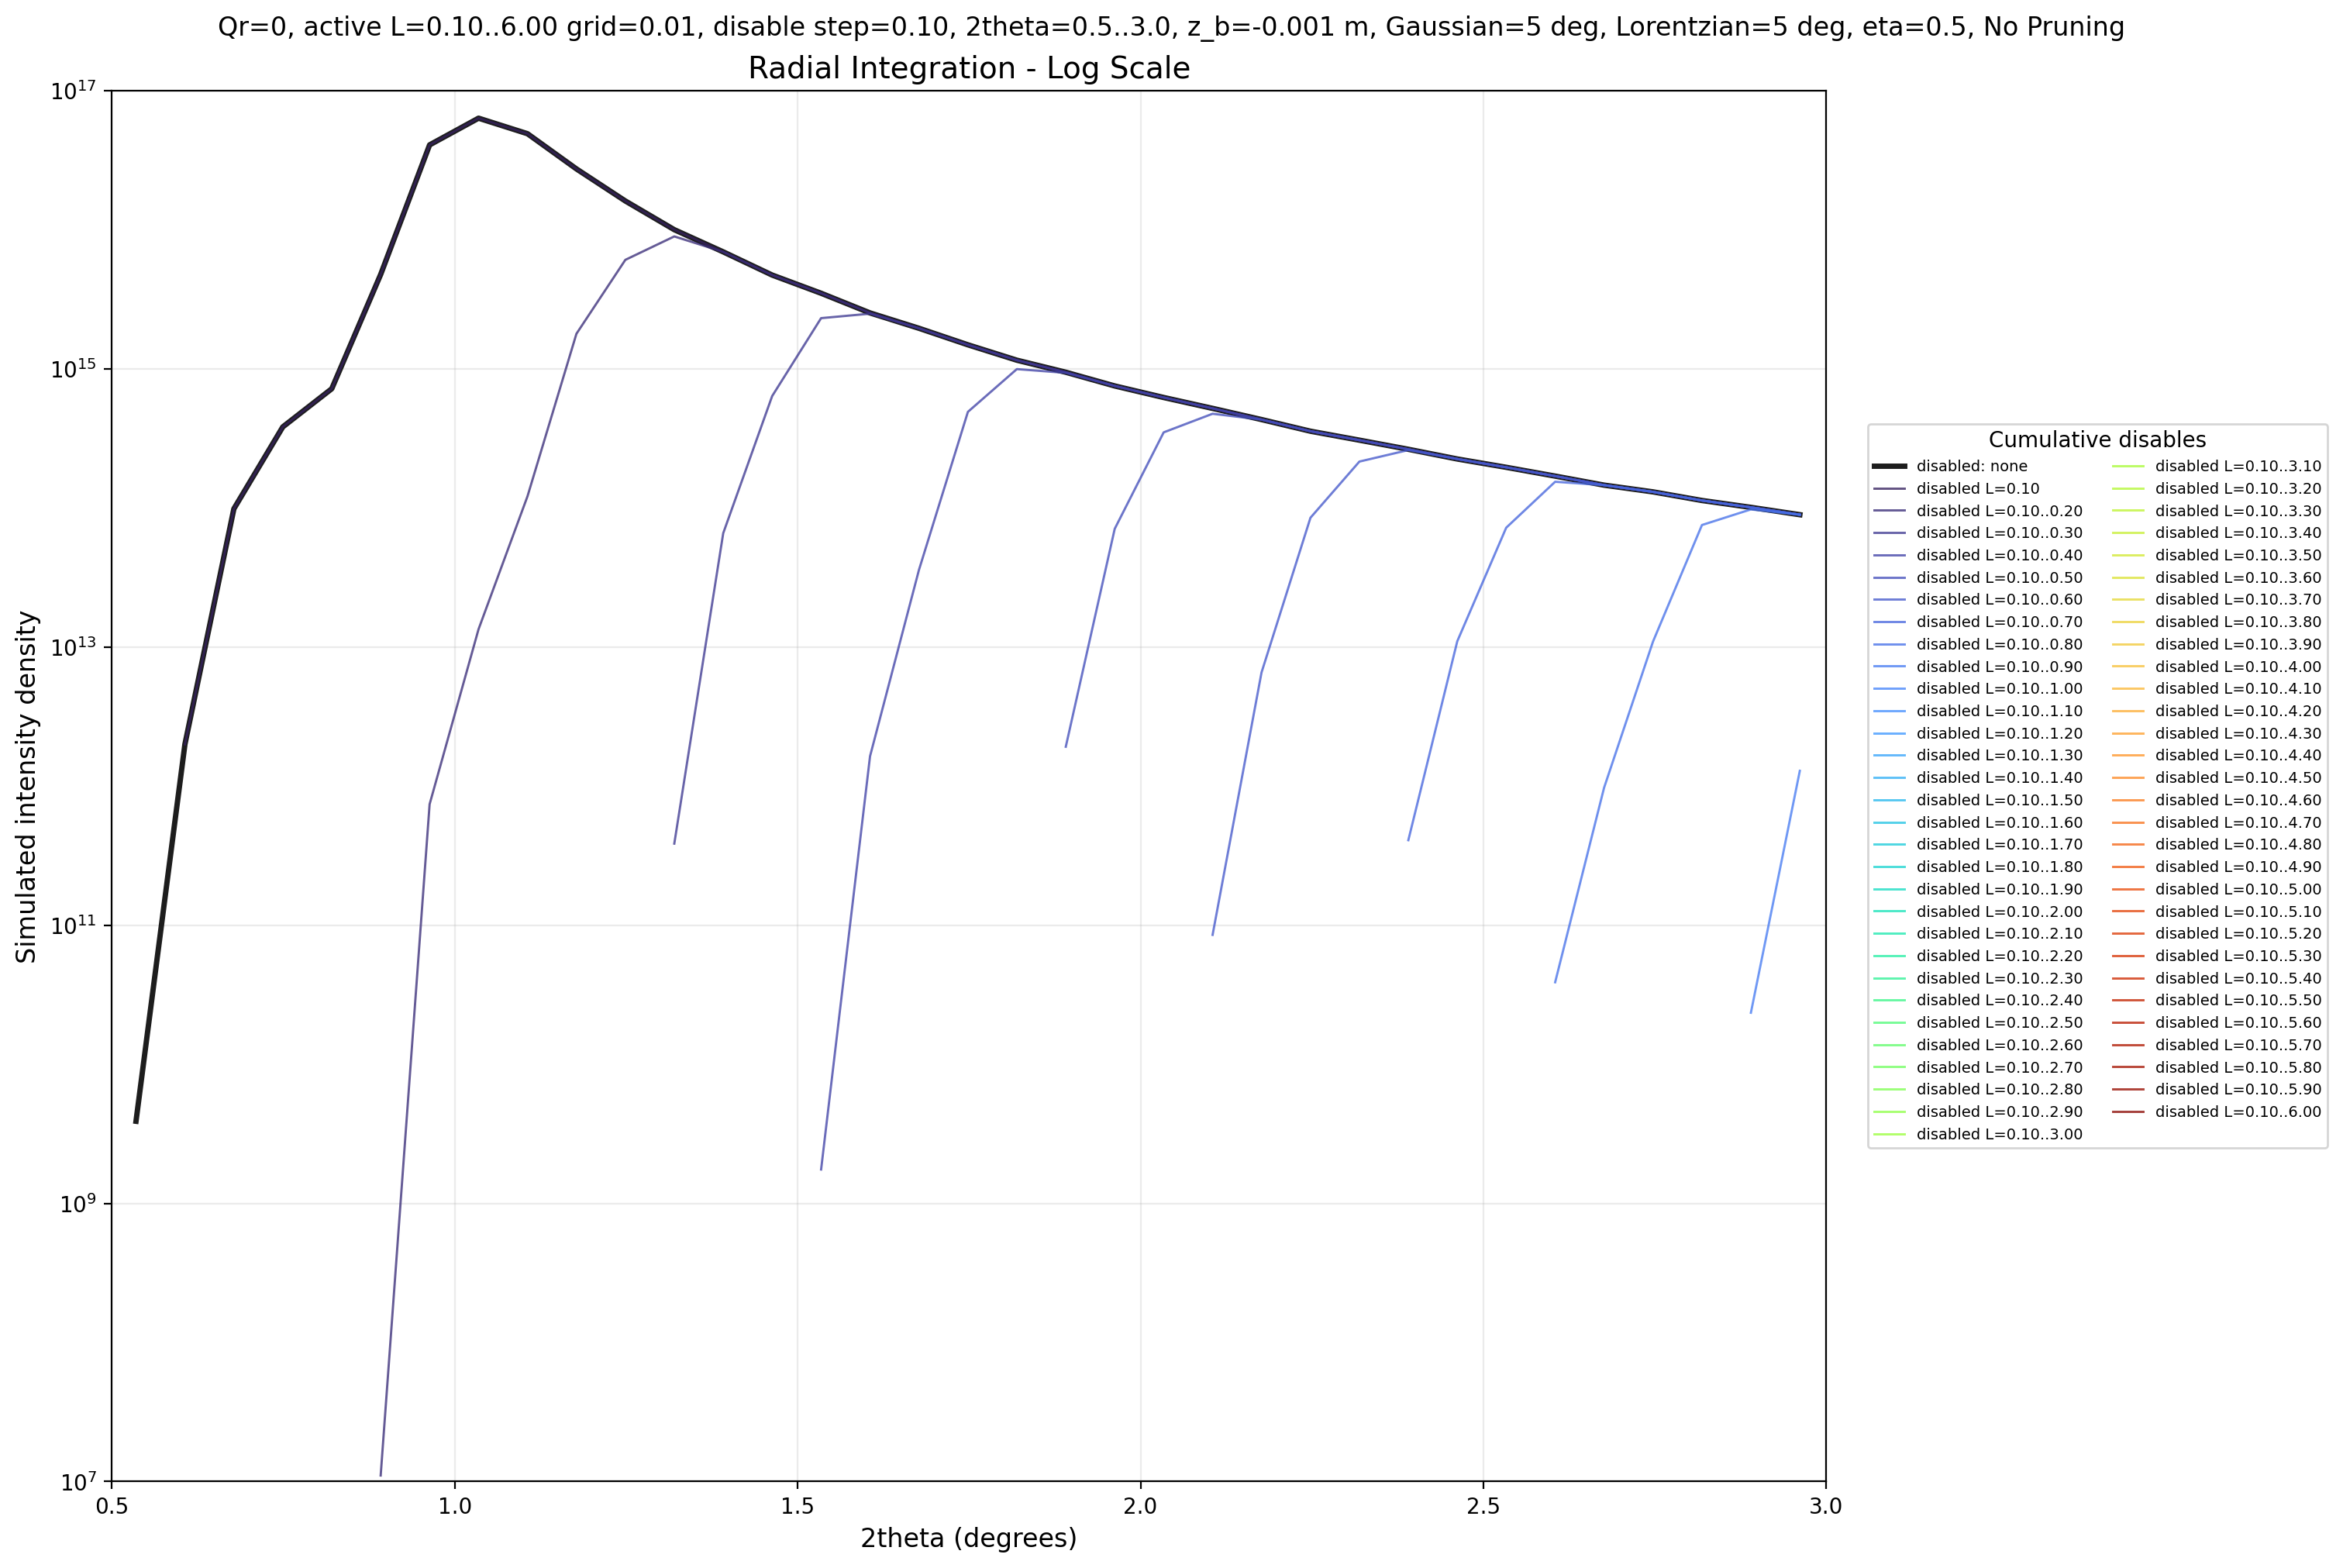

Values plotted in this chart, from the file beside it:
two_theta_deg, disabled: none, disabled L=0.10, disabled L=0.10..0.20, disabled L=0.10..0.30, disabled L=0.10..0.40, disabled L=0.10..0.50, disabled L=0.10..0.60, disabled L=0.10..0.70, disabled L=0.10..0.80, disabled L=0.10..0.90, disabled L=0.10..1.00, disabled L=0.10..1.10, disabled L=0.10..1.20, disabled L=0.10..1.30, disabled L=0.10..1.40, disabled L=0.10..1.50, disabled L=0.10..1.60, disabled L=0.10..1.70, disabled L=0.10..1.80, disabled L=0.10..1.90, disabled L=0.10..2.00, disabled L=0.10..2.10, disabled L=0.10..2.20
0.5352, 3892911979, 0.0, 0.0, 0.0, 0.0, 0.0, 0.0, 0.0, 0.0, 0.0, 0.0, 0.0, 0.0, 0.0, 0.0, 0.0, 0.0, 0.0, 0.0, 0.0, 0.0, 0.0, 0.0
0.6065, 2000845073174, 1995409063095, 0.0, 0.0, 0.0, 0.0, 0.0, 0.0, 0.0, 0.0, 0.0, 0.0, 0.0, 0.0, 0.0, 0.0, 0.0, 0.0, 0.0, 0.0, 0.0, 0.0, 0.0
0.6779, 98553738796781, 98539428893944, 0.0, 0.0, 0.0, 0.0, 0.0, 0.0, 0.0, 0.0, 0.0, 0.0, 0.0, 0.0, 0.0, 0.0, 0.0, 0.0, 0.0, 0.0, 0.0, 0.0, 0.0
0.7492, 382634092314151, 382609064685343, 0.0, 0.0, 0.0, 0.0, 0.0, 0.0, 0.0, 0.0, 0.0, 0.0, 0.0, 0.0, 0.0, 0.0, 0.0, 0.0, 0.0, 0.0, 0.0, 0.0, 0.0
0.8206, 719319631473459, 719266903694806, 0.0, 0.0, 0.0, 0.0, 0.0, 0.0, 0.0, 0.0, 0.0, 0.0, 0.0, 0.0, 0.0, 0.0, 0.0, 0.0, 0.0, 0.0, 0.0, 0.0, 0.0
0.8919, 4773981254830917.0, 4773205254677276.0, 11051425, 0.0, 0.0, 0.0, 0.0, 0.0, 0.0, 0.0, 0.0, 0.0, 0.0, 0.0, 0.0, 0.0, 0.0, 0.0, 0.0, 0.0, 0.0, 0.0, 0.0
0.9633, 4.0763476156055384e+16, 4.076060923900822e+16, 741151758499, 0.0, 0.0, 0.0, 0.0, 0.0, 0.0, 0.0, 0.0, 0.0, 0.0, 0.0, 0.0, 0.0, 0.0, 0.0, 0.0, 0.0, 0.0, 0.0, 0.0
1.035, 6.342542521107836e+16, 6.342366864843845e+16, 13428609580208, 0.0, 0.0, 0.0, 0.0, 0.0, 0.0, 0.0, 0.0, 0.0, 0.0, 0.0, 0.0, 0.0, 0.0, 0.0, 0.0, 0.0, 0.0, 0.0, 0.0
1.106, 4.905644740636448e+16, 4.9056197662708696e+16, 121223571008100, 0.0, 0.0, 0.0, 0.0, 0.0, 0.0, 0.0, 0.0, 0.0, 0.0, 0.0, 0.0, 0.0, 0.0, 0.0, 0.0, 0.0, 0.0, 0.0, 0.0
1.177, 2.7391983233905676e+16, 2.7391983233905676e+16, 1786950880706957.8, 0.0, 0.0, 0.0, 0.0, 0.0, 0.0, 0.0, 0.0, 0.0, 0.0, 0.0, 0.0, 0.0, 0.0, 0.0, 0.0, 0.0, 0.0, 0.0, 0.0
1.249, 1.6104131694683272e+16, 1.6104131694683272e+16, 6078727943840481.0, 0.0, 0.0, 0.0, 0.0, 0.0, 0.0, 0.0, 0.0, 0.0, 0.0, 0.0, 0.0, 0.0, 0.0, 0.0, 0.0, 0.0, 0.0, 0.0, 0.0
1.32, 1.0013173746900028e+16, 1.0013173746900028e+16, 8958667799066688.0, 385956285386, 0.0, 0.0, 0.0, 0.0, 0.0, 0.0, 0.0, 0.0, 0.0, 0.0, 0.0, 0.0, 0.0, 0.0, 0.0, 0.0, 0.0, 0.0, 0.0
1.391, 6936084799410479.0, 6936084799410479.0, 6936084799410479.0, 65853573220242, 0.0, 0.0, 0.0, 0.0, 0.0, 0.0, 0.0, 0.0, 0.0, 0.0, 0.0, 0.0, 0.0, 0.0, 0.0, 0.0, 0.0, 0.0, 0.0
1.463, 4724776831004713.0, 4724776831004713.0, 4724776831004713.0, 637367416619251, 0.0, 0.0, 0.0, 0.0, 0.0, 0.0, 0.0, 0.0, 0.0, 0.0, 0.0, 0.0, 0.0, 0.0, 0.0, 0.0, 0.0, 0.0, 0.0
1.534, 3496084103526511.5, 3496084103526511.5, 3496084103526511.5, 2315358192212412.5, 1751947761, 0.0, 0.0, 0.0, 0.0, 0.0, 0.0, 0.0, 0.0, 0.0, 0.0, 0.0, 0.0, 0.0, 0.0, 0.0, 0.0, 0.0, 0.0
1.606, 2524193939249147.5, 2524193939249147.5, 2524193939249147.5, 2492754209832610.0, 1640254781935, 0.0, 0.0, 0.0, 0.0, 0.0, 0.0, 0.0, 0.0, 0.0, 0.0, 0.0, 0.0, 0.0, 0.0, 0.0, 0.0, 0.0, 0.0
1.677, 1957638439269178.0, 1957638439269178.0, 1957638439269178.0, 1957415268943080.0, 35882686510678, 0.0, 0.0, 0.0, 0.0, 0.0, 0.0, 0.0, 0.0, 0.0, 0.0, 0.0, 0.0, 0.0, 0.0, 0.0, 0.0, 0.0, 0.0
1.748, 1489034650653601.2, 1489034650653601.2, 1489034650653601.2, 1489034650653601.2, 490785195969319, 0.0, 0.0, 0.0, 0.0, 0.0, 0.0, 0.0, 0.0, 0.0, 0.0, 0.0, 0.0, 0.0, 0.0, 0.0, 0.0, 0.0, 0.0
1.82, 1154194156111668.5, 1154194156111668.5, 1154194156111668.5, 1154194156111668.5, 995930449362926, 0.0, 0.0, 0.0, 0.0, 0.0, 0.0, 0.0, 0.0, 0.0, 0.0, 0.0, 0.0, 0.0, 0.0, 0.0, 0.0, 0.0, 0.0
1.891, 945655176367336, 945655176367336, 945655176367336, 945655176367336, 936242611003866, 1918956100986, 0.0, 0.0, 0.0, 0.0, 0.0, 0.0, 0.0, 0.0, 0.0, 0.0, 0.0, 0.0, 0.0, 0.0, 0.0, 0.0, 0.0
1.962, 753543422035536, 753543422035536, 753543422035536, 753543422035536, 753543422035536, 70781190584794, 0.0, 0.0, 0.0, 0.0, 0.0, 0.0, 0.0, 0.0, 0.0, 0.0, 0.0, 0.0, 0.0, 0.0, 0.0, 0.0, 0.0
2.034, 622410270812849, 622410270812849, 622410270812849, 622410270812849, 622410270812849, 349410747747893, 0.0, 0.0, 0.0, 0.0, 0.0, 0.0, 0.0, 0.0, 0.0, 0.0, 0.0, 0.0, 0.0, 0.0, 0.0, 0.0, 0.0
2.105, 519783944959516, 519783944959516, 519783944959516, 519783944959516, 519783944959516, 475516826158398, 85207645822, 0.0, 0.0, 0.0, 0.0, 0.0, 0.0, 0.0, 0.0, 0.0, 0.0, 0.0, 0.0, 0.0, 0.0, 0.0, 0.0
2.176, 432019517818828, 432019517818828, 432019517818828, 432019517818828, 432019517818828, 431421473559810, 6563303258884, 0.0, 0.0, 0.0, 0.0, 0.0, 0.0, 0.0, 0.0, 0.0, 0.0, 0.0, 0.0, 0.0, 0.0, 0.0, 0.0
2.248, 356216342235033, 356216342235033, 356216342235033, 356216342235033, 356216342235033, 356216342235033, 85021726995823, 0.0, 0.0, 0.0, 0.0, 0.0, 0.0, 0.0, 0.0, 0.0, 0.0, 0.0, 0.0, 0.0, 0.0, 0.0, 0.0
2.319, 307110745091971, 307110745091971, 307110745091971, 307110745091971, 307110745091971, 307110745091971, 215483253624491, 0.0, 0.0, 0.0, 0.0, 0.0, 0.0, 0.0, 0.0, 0.0, 0.0, 0.0, 0.0, 0.0, 0.0, 0.0, 0.0
2.39, 264060470681804, 264060470681804, 264060470681804, 264060470681804, 264060470681804, 264060470681804, 260657338261382, 408551421341, 0.0, 0.0, 0.0, 0.0, 0.0, 0.0, 0.0, 0.0, 0.0, 0.0, 0.0, 0.0, 0.0, 0.0, 0.0
2.462, 224909774179416, 224909774179416, 224909774179416, 224909774179416, 224909774179416, 224909774179416, 224909288259952, 10998707105222, 0.0, 0.0, 0.0, 0.0, 0.0, 0.0, 0.0, 0.0, 0.0, 0.0, 0.0, 0.0, 0.0, 0.0, 0.0
2.533, 195947910467422, 195947910467422, 195947910467422, 195947910467422, 195947910467422, 195947910467422, 195947910467422, 72096923541252, 0.0, 0.0, 0.0, 0.0, 0.0, 0.0, 0.0, 0.0, 0.0, 0.0, 0.0, 0.0, 0.0, 0.0, 0.0
2.604, 169406589493510, 169406589493510, 169406589493510, 169406589493510, 169406589493510, 169406589493510, 169406589493510, 154244823362618, 38874062900, 0.0, 0.0, 0.0, 0.0, 0.0, 0.0, 0.0, 0.0, 0.0, 0.0, 0.0, 0.0, 0.0, 0.0
2.676, 145870682742904, 145870682742904, 145870682742904, 145870682742904, 145870682742904, 145870682742904, 145870682742904, 145790568599727, 973714126880, 0.0, 0.0, 0.0, 0.0, 0.0, 0.0, 0.0, 0.0, 0.0, 0.0, 0.0, 0.0, 0.0, 0.0
2.747, 130483678054740, 130483678054740, 130483678054740, 130483678054740, 130483678054740, 130483678054740, 130483678054740, 130483678054740, 10951362441617, 0.0, 0.0, 0.0, 0.0, 0.0, 0.0, 0.0, 0.0, 0.0, 0.0, 0.0, 0.0, 0.0, 0.0
2.819, 113130850624054, 113130850624054, 113130850624054, 113130850624054, 113130850624054, 113130850624054, 113130850624054, 113130850624054, 75360748177401, 0.0, 0.0, 0.0, 0.0, 0.0, 0.0, 0.0, 0.0, 0.0, 0.0, 0.0, 0.0, 0.0, 0.0
2.89, 100970621850684, 100970621850684, 100970621850684, 100970621850684, 100970621850684, 100970621850684, 100970621850684, 100970621850684, 97624662876182, 23475403046, 0.0, 0.0, 0.0, 0.0, 0.0, 0.0, 0.0, 0.0, 0.0, 0.0, 0.0, 0.0, 0.0
2.961, 89424139650844, 89424139650844, 89424139650844, 89424139650844, 89424139650844, 89424139650844, 89424139650844, 89424139650844, 89352358023934, 1287776779656, 0.0, 0.0, 0.0, 0.0, 0.0, 0.0, 0.0, 0.0, 0.0, 0.0, 0.0, 0.0, 0.0
